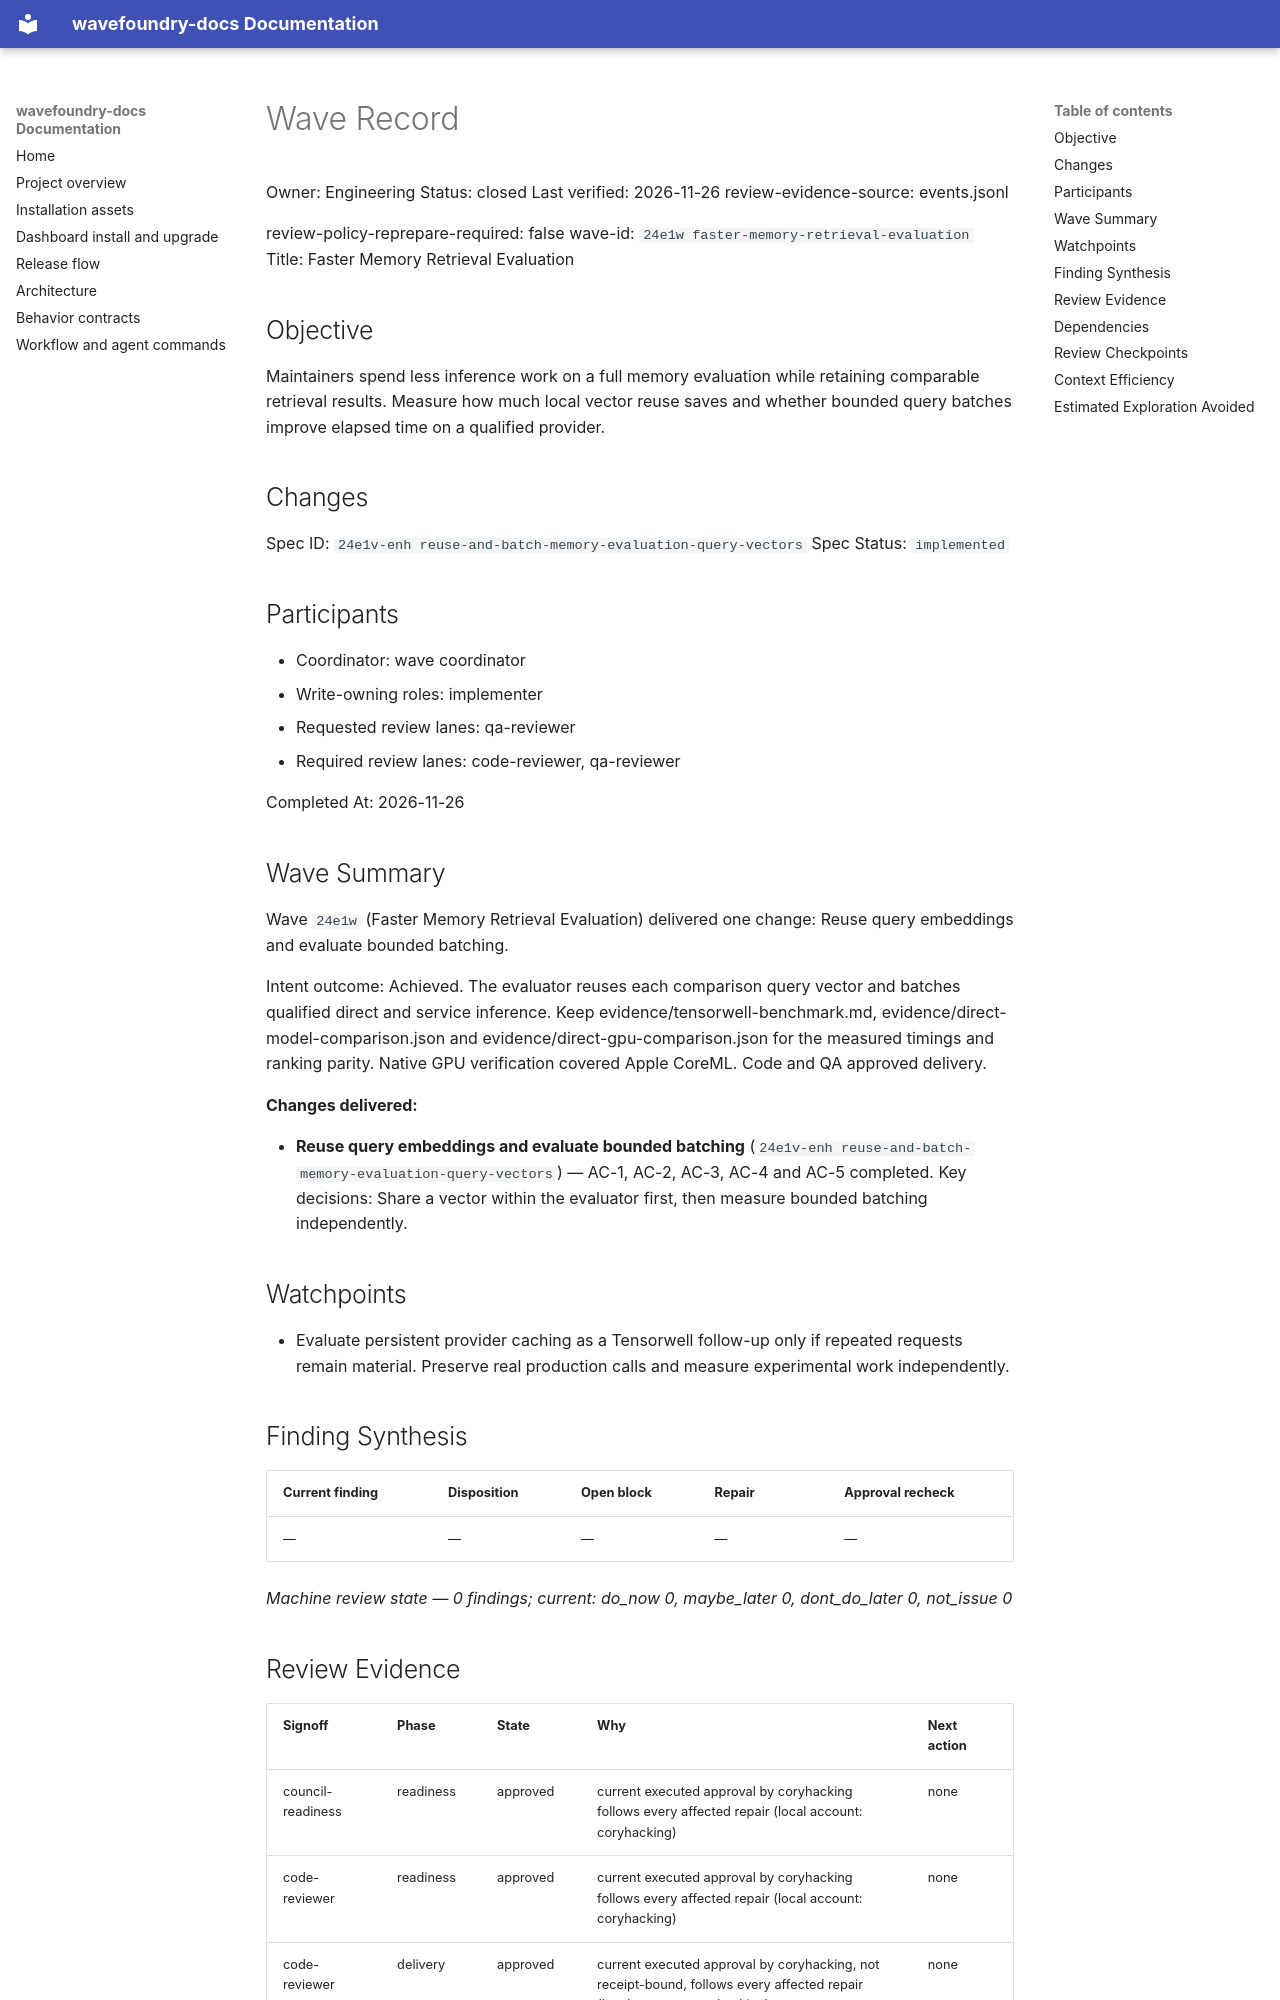

repository: coryhacking/wavefoundry · page: waves/24e1w faster-memory-retrieval-evaluation/wave/index.html · generator: mkdocs

# Wave Record

Owner: Engineering
Status: closed
Last verified: 2026-11-26
review-evidence-source: events.jsonl

review-policy-reprepare-required: false
wave-id: `24e1w faster-memory-retrieval-evaluation`
Title: Faster Memory Retrieval Evaluation

## Objective

Maintainers spend less inference work on a full memory evaluation while retaining comparable retrieval results. Measure how much local vector reuse saves and whether bounded query batches improve elapsed time on a qualified provider.

## Changes

Spec ID: `24e1v-enh reuse-and-batch-memory-evaluation-query-vectors`
Spec Status: `implemented`

## Participants

- Coordinator: wave coordinator
- Write-owning roles: implementer
- Requested review lanes: qa-reviewer
- Required review lanes: code-reviewer, qa-reviewer

Completed At: 2026-11-26

## Wave Summary

Wave `24e1w` (Faster Memory Retrieval Evaluation) delivered one change: Reuse query embeddings and evaluate bounded batching.

Intent outcome: Achieved. The evaluator reuses each comparison query vector and batches qualified direct and service inference. Keep evidence/tensorwell-benchmark.md, evidence/direct-model-comparison.json and evidence/direct-gpu-comparison.json for the measured timings and ranking parity. Native GPU verification covered Apple CoreML. Code and QA approved delivery.

**Changes delivered:**

- **Reuse query embeddings and evaluate bounded batching** (`24e1v-enh reuse-and-batch-memory-evaluation-query-vectors`) — AC-1, AC-2, AC-3, AC-4 and AC-5 completed. Key decisions: Share a vector within the evaluator first, then measure bounded batching independently.

## Watchpoints

- Evaluate persistent provider caching as a Tensorwell follow-up only if repeated requests remain material. Preserve real production calls and measure experimental work independently.

## Finding Synthesis

<!-- wave:finding-synthesis begin -->
| Current finding | Disposition | Open block | Repair | Approval recheck |
| --- | --- | --- | --- | --- |
| — | — | — | — | — |

*Machine review state — 0 findings; current: do_now 0, maybe_later 0, dont_do_later 0, not_issue 0*
<!-- wave:finding-synthesis end -->

## Review Evidence

<!-- wave:review-status begin -->
| Signoff | Phase | State | Why | Next action |
| --- | --- | --- | --- | --- |
| council-readiness | readiness | approved | current executed approval by coryhacking follows every affected repair (local account: coryhacking) | none |
| code-reviewer | readiness | approved | current executed approval by coryhacking follows every affected repair (local account: coryhacking) | none |
| code-reviewer | delivery | approved | current executed approval by coryhacking, not receipt-bound, follows every affected repair (local account: coryhacking) | none |
| qa-reviewer | readiness | approved | current executed approval by coryhacking follows every affected repair (local account: coryhacking) | none |
| qa-reviewer | delivery | approved | current executed approval by coryhacking, not receipt-bound, follows every affected repair (local account: coryhacking) | none |
| operator-signoff | delivery | approved | current executed approval by coryhacking, not receipt-bound, follows every affected repair (local account: coryhacking) | none |
<!-- wave:review-status end -->

- operator-signoff: <approved when operator confirms closure>

## Dependencies

- No external wave dependencies. Declare intra-wave dependencies with a `Depends On:` line containing full backticked change ids in each change's block under `## Changes`.
